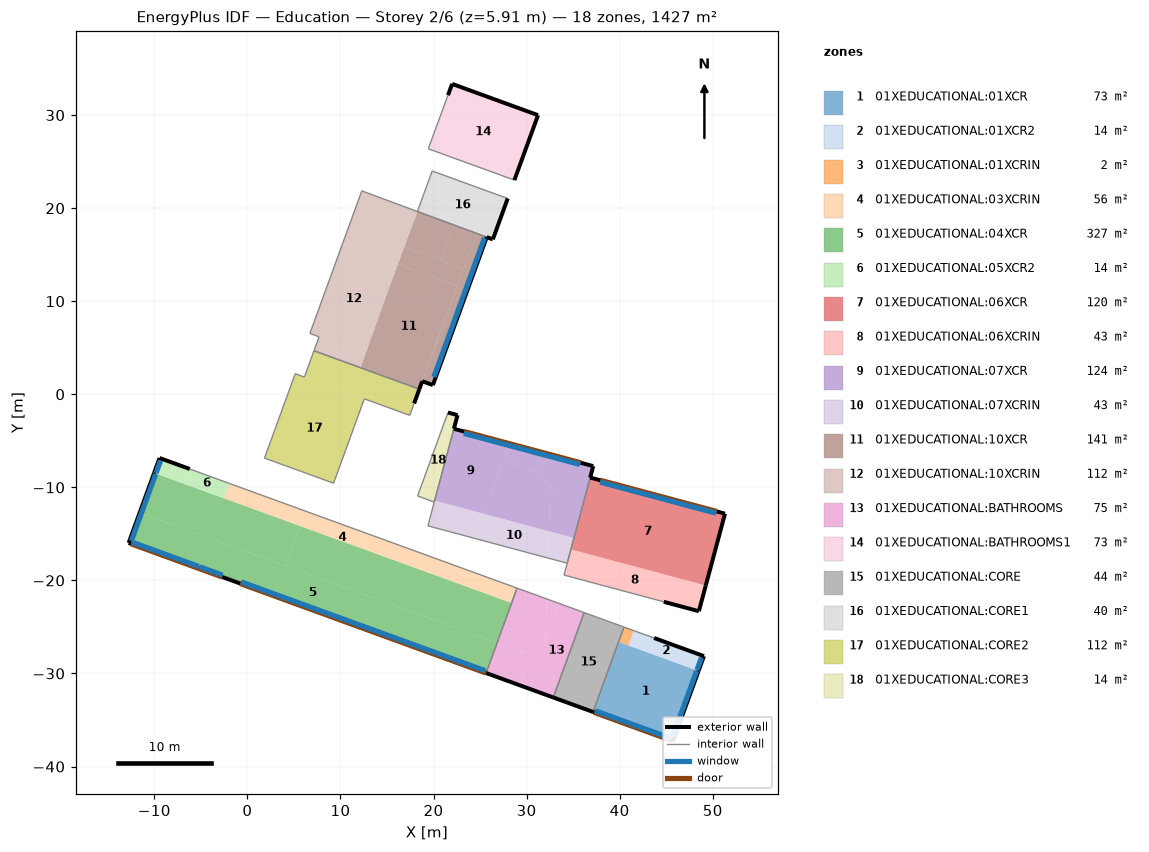
=== STOREY PLAN SPEC (per zone: floor XY polygon, exterior-wall plan segments, windows/doors) ===
zone 1: 01XEDUCATIONAL:01XCR  (73.2 m²)
  floor: (45.74, -37.26) (37.14, -34.13) (39.88, -26.62) (48.48, -29.74)
  exterior wall: (45.74, -37.26) – (48.48, -29.74)  [8.0 m]
    window: (45.66, -36.90) – (48.27, -29.73)  [22.1 m²]
  exterior wall: (37.14, -34.13) – (45.74, -37.26)  [9.2 m]
    door: (37.26, -34.18) – (45.49, -37.17)  [9.8 m²]
    window: (37.38, -34.01) – (45.52, -36.97)  [25.1 m²]
  interior walls: 1
zone 2: 01XEDUCATIONAL:01XCR2  (13.7 m²)
  floor: (48.48, -29.74) (40.96, -27.01) (41.54, -25.40) (49.06, -28.14)
  exterior wall: (48.48, -29.74) – (49.06, -28.14)  [1.7 m]
    window: (48.30, -29.63) – (48.78, -28.31)  [4.1 m²]
  exterior wall: (49.06, -28.14) – (43.70, -26.19)  [5.7 m]
  interior walls: 1
zone 3: 01XEDUCATIONAL:01XCRIN  (2.0 m²)
  floor: (40.96, -27.01) (39.88, -26.62) (40.46, -25.01) (41.54, -25.40)
  interior walls: 2
zone 4: 01XEDUCATIONAL:03XCRIN  (56.2 m²)
  floor: (22.92, -19.69) (12.52, -15.90) (12.86, -14.96) (23.27, -18.75)
  floor: (28.39, -22.43) (5.67, -14.17) (5.70, -14.09) (28.42, -22.35)
  floor: (12.52, -15.90) (-2.26, -10.52) (-1.92, -9.58) (12.86, -14.96)
  floor: (22.71, -20.28) (-2.47, -11.11) (-2.26, -10.52) (22.92, -19.69)
  floor: (28.42, -22.35) (22.71, -20.28) (23.27, -18.75) (28.97, -20.83)
  floor: (5.67, -14.17) (-2.50, -11.19) (-2.47, -11.11) (5.70, -14.09)
  interior walls: 2
zone 5: 01XEDUCATIONAL:04XCR  (327.0 m²)
  floor: (26.84, -26.70) (4.12, -18.43) (5.67, -14.17) (28.39, -22.43)
  floor: (4.12, -18.43) (-11.57, -12.72) (-10.02, -8.45) (5.67, -14.17)
  floor: (25.65, -29.95) (-12.76, -15.97) (-11.57, -12.72) (26.84, -26.70)
  exterior wall: (-10.02, -8.45) – (-12.76, -15.97)  [8.0 m]
    window: (-9.85, -8.57) – (-12.46, -15.75)  [22.1 m²]
  exterior wall: (-12.76, -15.97) – (25.65, -29.95)  [40.9 m]
    door: (-12.51, -16.06) – (-2.69, -19.63)  [11.7 m²]
    door: (-0.78, -20.33) – (25.64, -29.95)  [31.2 m²]
    window: (-5.12, -18.54) – (-2.67, -19.43)  [7.6 m²]
    window: (-12.40, -15.89) – (-5.22, -18.50)  [22.2 m²]
    window: (-0.66, -20.16) – (25.55, -29.70)  [80.9 m²]
  interior walls: 1
zone 6: 01XEDUCATIONAL:05XCR2  (13.7 m²)
  floor: (-2.47, -11.11) (-6.75, -9.55) (-6.19, -8.03) (-1.92, -9.58)
  floor: (-6.75, -9.55) (-9.99, -8.37) (-9.44, -6.85) (-6.19, -8.03)
  floor: (-2.50, -11.19) (-10.02, -8.45) (-9.99, -8.37) (-2.47, -11.11)
  exterior wall: (-6.19, -8.03) – (-9.44, -6.85)  [3.4 m]
  exterior wall: (-9.44, -6.85) – (-10.02, -8.45)  [1.7 m]
    window: (-9.32, -7.12) – (-9.82, -8.47)  [4.2 m²]
  interior walls: 1
zone 7: 01XEDUCATIONAL:06XCR  (120.0 m²)
  floor: (49.25, -20.56) (34.76, -16.68) (36.83, -8.95) (51.32, -12.83)
  exterior wall: (49.25, -20.56) – (51.32, -12.83)  [8.0 m]
  exterior wall: (51.32, -12.83) – (36.83, -8.95)  [15.0 m]
    door: (50.46, -12.60) – (37.91, -9.24)  [14.5 m²]
    window: (50.37, -12.78) – (37.91, -9.44)  [37.4 m²]
  interior walls: 2
zone 8: 01XEDUCATIONAL:06XCRIN  (42.7 m²)
  floor: (48.51, -23.31) (34.02, -19.43) (34.76, -16.68) (49.25, -20.56)
  exterior wall: (48.51, -23.31) – (49.25, -20.56)  [2.8 m]
  exterior wall: (44.75, -22.30) – (48.51, -23.31)  [3.9 m]
  interior walls: 3
zone 9: 01XEDUCATIONAL:07XCR  (124.0 m²)
  floor: (25.41, -12.85) (20.12, -11.44) (22.19, -3.71) (28.16, -5.31)
  floor: (35.09, -15.45) (32.40, -14.73) (32.56, -9.79) (35.87, -12.56)
  floor: (35.87, -12.56) (30.74, -8.27) (32.73, -6.53) (37.16, -7.72)
  floor: (32.40, -14.73) (25.41, -12.85) (27.51, -7.10) (30.74, -8.27) (32.56, -9.79)
  floor: (30.74, -8.27) (27.51, -7.10) (28.16, -5.31) (32.73, -6.53)
  exterior wall: (36.83, -8.95) – (37.16, -7.72)  [1.3 m]
  exterior wall: (37.16, -7.72) – (22.19, -3.71)  [15.5 m]
    door: (35.83, -7.36) – (23.28, -4.00)  [14.5 m²]
    window: (35.73, -7.54) – (23.27, -4.21)  [37.4 m²]
  interior walls: 2
zone 10: 01XEDUCATIONAL:07XCRIN  (43.4 m²)
  floor: (24.45, -15.49) (19.40, -14.13) (20.12, -11.44) (25.41, -12.85)
  floor: (34.37, -18.15) (32.31, -17.60) (32.40, -14.73) (35.09, -15.45)
  floor: (32.31, -17.60) (24.45, -15.49) (25.41, -12.85) (32.40, -14.73)
  interior walls: 5
zone 11: 01XEDUCATIONAL:10XCR  (141.1 m²)
  floor: (23.23, 13.51) (20.75, 14.41) (22.13, 18.21) (24.60, 17.29)
  floor: (20.75, 14.41) (16.86, 15.83) (18.27, 19.64) (22.13, 18.21)
  floor: (22.55, 11.65) (16.17, 13.98) (16.86, 15.83) (23.23, 13.51)
  floor: (18.82, 1.39) (18.79, 1.40) (22.52, 11.66) (22.55, 11.65)
  floor: (18.48, 0.55) (12.16, 2.85) (15.18, 11.30) (16.17, 13.98) (22.52, 11.66)
  floor: (19.93, 0.98) (18.82, 1.39) (18.86, 1.50) (19.98, 1.10)
  floor: (19.98, 1.10) (18.86, 1.50) (24.60, 17.29) (25.72, 16.88)
  exterior wall: (18.48, 0.55) – (18.79, 1.40)  [0.9 m]
  exterior wall: (18.79, 1.40) – (19.93, 0.98)  [1.2 m]
  exterior wall: (19.93, 0.98) – (25.72, 16.88)  [16.9 m]
    window: (20.04, 1.85) – (25.47, 16.79)  [46.1 m²]
  interior walls: 2
zone 12: 01XEDUCATIONAL:10XCRIN  (111.9 m²)
  floor: (16.17, 13.98) (10.21, 16.14) (12.29, 21.86) (18.27, 19.64)
  floor: (12.16, 2.85) (7.15, 4.67) (7.70, 6.18) (12.70, 4.36)
  floor: (15.18, 11.30) (16.13, 13.99) (16.17, 13.98)
  floor: (12.70, 4.36) (6.72, 6.54) (10.21, 16.14) (16.13, 13.99)
  interior walls: 5
zone 13: 01XEDUCATIONAL:BATHROOMS  (74.5 m²)
  floor: (32.02, -26.71) (32.17, -21.99) (33.55, -22.49)
  floor: (30.23, -31.62) (29.34, -31.29) (30.52, -28.04) (31.42, -28.37)
  floor: (32.87, -32.58) (30.23, -31.62) (33.55, -22.49) (36.19, -23.45)
  floor: (31.42, -28.37) (26.84, -26.70) (28.97, -20.83) (32.17, -21.99) (32.02, -26.71)
  floor: (29.34, -31.29) (25.65, -29.95) (26.84, -26.70) (30.52, -28.04)
  exterior wall: (25.65, -29.95) – (32.87, -32.58)  [7.7 m]
  interior walls: 4
zone 14: 01XEDUCATIONAL:BATHROOMS1  (73.0 m²)
  floor: (28.69, 23.01) (19.44, 26.38) (22.00, 33.35) (31.23, 29.99)
  exterior wall: (28.69, 23.01) – (31.23, 29.99)  [7.4 m]
  exterior wall: (31.23, 29.99) – (22.00, 33.35)  [9.8 m]
  exterior wall: (22.00, 33.35) – (21.56, 32.14)  [1.3 m]
  interior walls: 2
zone 15: 01XEDUCATIONAL:CORE  (44.2 m²)
  floor: (37.14, -34.13) (32.87, -32.58) (36.19, -23.45) (40.46, -25.01)
  exterior wall: (32.87, -32.58) – (37.14, -34.13)  [4.5 m]
  interior walls: 4
zone 16: 01XEDUCATIONAL:CORE1  (40.2 m²)
  floor: (26.37, 16.65) (18.27, 19.64) (19.86, 23.99) (27.97, 21.04)
  exterior wall: (26.37, 16.65) – (27.97, 21.04)  [4.7 m]
  exterior wall: (25.72, 16.88) – (26.37, 16.65)  [0.7 m]
  interior walls: 3
zone 17: 01XEDUCATIONAL:CORE2  (112.4 m²)
  floor: (9.27, -9.56) (1.84, -6.85) (5.14, 2.21) (12.57, -0.49)
  floor: (17.45, -2.27) (6.13, 1.85) (7.15, 4.67) (18.48, 0.55)
  exterior wall: (17.92, -0.98) – (18.48, 0.55)  [1.6 m]
  interior walls: 9
zone 18: 01XEDUCATIONAL:CORE3  (14.2 m²)
  floor: (20.08, -11.58) (18.29, -10.93) (21.55, -1.96) (22.58, -2.24)
  exterior wall: (22.19, -3.71) – (22.58, -2.24)  [1.5 m]
  exterior wall: (22.58, -2.24) – (21.55, -1.96)  [1.1 m]
  interior walls: 4

=== DERIVED (storey summary) ===
Building: Education
Storey: 2 of 6  (floor level z = 5.91 m)
Storey gross floor area: 1427.3 m²
Zones on this storey: 18
  - 01XEDUCATIONAL:01XCR: floor 73.2 m²; exterior wall 17.2 m (76.5 m²); 2 window(s) 47.2 m²; WWR 61.7%; 1 door(s)
  - 01XEDUCATIONAL:01XCR2: floor 13.7 m²; exterior wall 7.4 m (33.0 m²); 1 window(s) 4.1 m²; WWR 12.3%
  - 01XEDUCATIONAL:01XCRIN: floor 2.0 m²
  - 01XEDUCATIONAL:03XCRIN: floor 56.2 m²
  - 01XEDUCATIONAL:04XCR: floor 327.0 m²; exterior wall 48.9 m (218.0 m²); 4 window(s) 132.7 m²; WWR 60.9%; 2 door(s)
  - 01XEDUCATIONAL:05XCR2: floor 13.7 m²; exterior wall 5.2 m (23.0 m²); 1 window(s) 4.2 m²; WWR 18.2%
  - 01XEDUCATIONAL:06XCR: floor 120.0 m²; exterior wall 23.0 m (102.6 m²); 1 window(s) 37.4 m²; WWR 36.5%; 1 door(s)
  - 01XEDUCATIONAL:06XCRIN: floor 42.7 m²; exterior wall 6.7 m (30.1 m²); WWR 0.0%
  - 01XEDUCATIONAL:07XCR: floor 124.0 m²; exterior wall 16.8 m (74.8 m²); 1 window(s) 37.4 m²; WWR 50.0%; 1 door(s)
  - 01XEDUCATIONAL:07XCRIN: floor 43.4 m²
  - 01XEDUCATIONAL:10XCR: floor 141.1 m²; exterior wall 19.0 m (84.9 m²); 1 window(s) 46.1 m²; WWR 54.3%
  - 01XEDUCATIONAL:10XCRIN: floor 111.9 m²
  - 01XEDUCATIONAL:BATHROOMS: floor 74.5 m²; exterior wall 7.7 m (34.2 m²); WWR 0.0%
  - 01XEDUCATIONAL:BATHROOMS1: floor 73.0 m²; exterior wall 18.5 m (82.7 m²); WWR 0.0%
  - 01XEDUCATIONAL:CORE: floor 44.2 m²; exterior wall 4.5 m (20.3 m²); WWR 0.0%
  - 01XEDUCATIONAL:CORE1: floor 40.2 m²; exterior wall 5.4 m (24.0 m²); WWR 0.0%
  - 01XEDUCATIONAL:CORE2: floor 112.4 m²; exterior wall 1.6 m (7.3 m²); WWR 0.0%
  - 01XEDUCATIONAL:CORE3: floor 14.2 m²; exterior wall 2.6 m (11.5 m²); WWR 0.0%
Zone adjacency (shared interzone walls):
  - 01XEDUCATIONAL:01XCR ↔ 01XEDUCATIONAL:CORE
  - 01XEDUCATIONAL:01XCRIN ↔ 01XEDUCATIONAL:CORE
  - 01XEDUCATIONAL:03XCRIN ↔ 01XEDUCATIONAL:BATHROOMS
  - 01XEDUCATIONAL:04XCR ↔ 01XEDUCATIONAL:BATHROOMS
  - 01XEDUCATIONAL:06XCR ↔ 01XEDUCATIONAL:07XCR
  - 01XEDUCATIONAL:06XCR ↔ 01XEDUCATIONAL:07XCRIN
  - 01XEDUCATIONAL:06XCRIN ↔ 01XEDUCATIONAL:07XCRIN
  - 01XEDUCATIONAL:07XCR ↔ 01XEDUCATIONAL:CORE3
  - 01XEDUCATIONAL:07XCRIN ↔ 01XEDUCATIONAL:CORE3
  - 01XEDUCATIONAL:10XCR ↔ 01XEDUCATIONAL:CORE1
  - 01XEDUCATIONAL:10XCR ↔ 01XEDUCATIONAL:CORE2
  - 01XEDUCATIONAL:10XCRIN ↔ 01XEDUCATIONAL:CORE2
  - 01XEDUCATIONAL:BATHROOMS ↔ 01XEDUCATIONAL:CORE